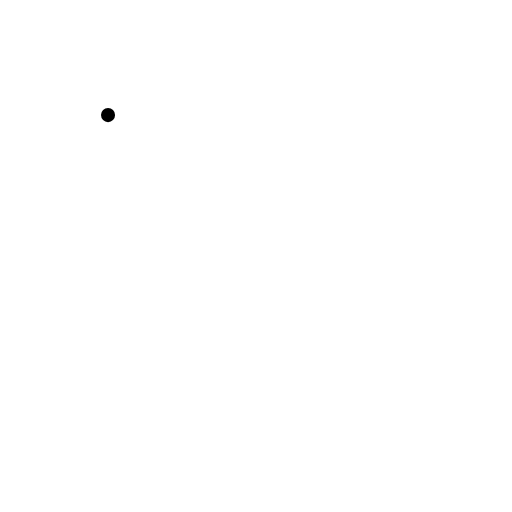
t = 0.00 s
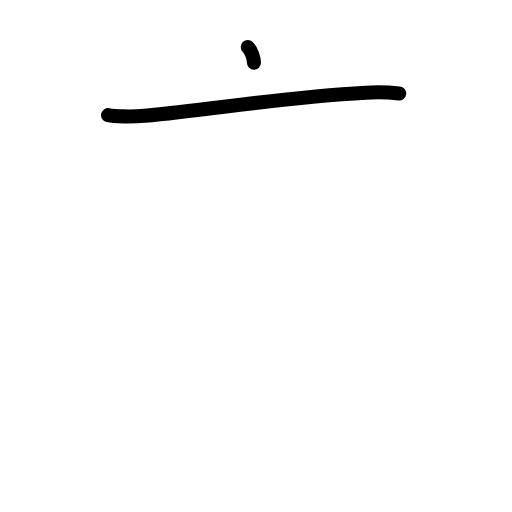
t = 1.38 s
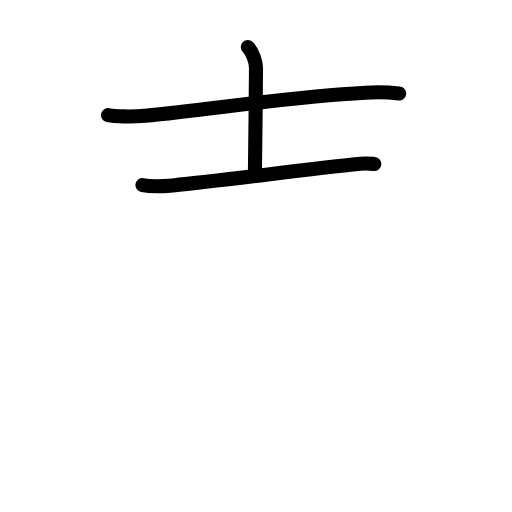
t = 2.83 s
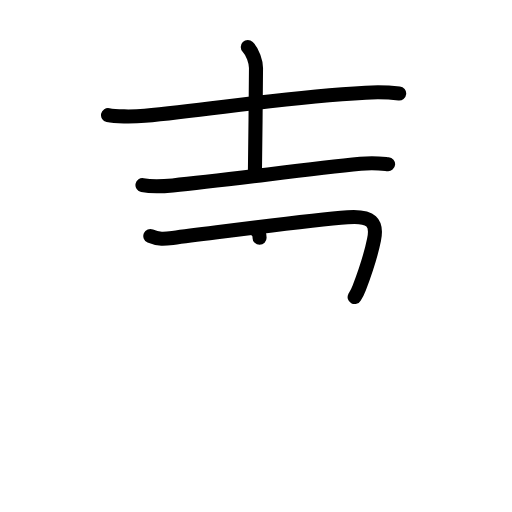
t = 4.25 s
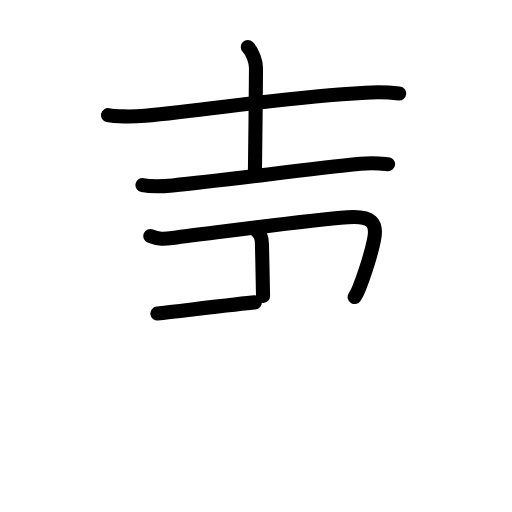
t = 5.50 s
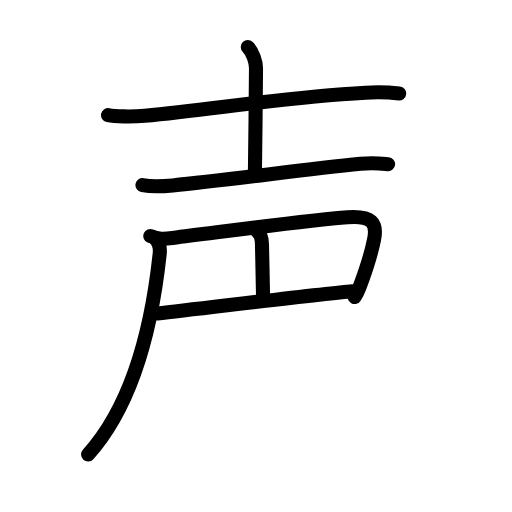
t = 7.00 s

The animated SVG that drew these frames (rendered in a browser with its animation timeline set to each time). Animation: 24 SMIL elements (animate=24); one cycle of 7.00 s.

<?xml version="1.0" encoding="UTF-8"?>
<!--
AniKanjiVG is licensed by CC-BY-SA Paul C. Sommerhoff (https://bitbucket.org/sommerhoff/anikanjivg).
AniKanjiVG uses KanjiVG which is licensed by CC-BY-SA Ulrich Apel (http://kanjivg.tagaini.net).
See also http://creativecommons.org/licenses/by-sa/3.0/
-->
<svg xmlns:kvg='http://kanjivg.tagaini.net' xmlns='http://www.w3.org/2000/svg' width='109' height='109' viewBox='0 0 109 109' style='fill:none;stroke:#000000;stroke-width:3;stroke-linecap:round;stroke-linejoin:round;' id="kvg:kanji_058f0"><g id="kvg:058f0" kvg:element="声"><g id="kvg:058f0-g1" kvg:element="士" kvg:variant="true" kvg:original="土" kvg:position="top" kvg:radical="general"><path id="kvg:058f0-s1" kvg:type="㇐" d="M23,24.5c1.42,0.31,5.02,0.4,7.82,0.14c14.99-1.39,28.63-3.89,47.02-4.91c3.4-0.19,5.44-0.02,7.14,0.16"><animate attributeName="d" begin="0.0s" dur="0.3333333333333333s" from="M23,24.5C23,24.5,23,24.5,23,24.5" to="M23,24.5c1.42,0.31,5.02,0.4,7.82,0.14" />
<animate attributeName="d" begin="0.3333333333333333s" dur="0.3333333333333333s" from="M23,24.5c1.42,0.31,5.02,0.4,7.82,0.14c0,0,0,0,0,0,0" to="M23,24.5c1.42,0.31,5.02,0.4,7.82,0.14c14.99-1.39,28.63-3.89,47.02-4.91" />
<animate attributeName="d" begin="0.6666666666666666s" dur="0.3333333333333333s" from="M23,24.5c1.42,0.31,5.02,0.4,7.82,0.14c14.99-1.39,28.63-3.89,47.02-4.91c0,0,0,0,0,0,0" to="M23,24.5c1.42,0.31,5.02,0.4,7.82,0.14c14.99-1.39,28.63-3.89,47.02-4.91c3.4-0.19,5.44-0.02,7.14,0.16" />
</path>
<path id="kvg:058f0-s2" kvg:type="㇑a" d="M52.75,10c1.06,1.06,1.75,3.25,1.75,4.5c0,0.83-0.18,20.94-0.23,22.15"><animate attributeName="d" begin="1.0s" dur="0.5s" from="M52.75,10C52.75,10,52.75,10,52.75,10" to="M52.75,10c1.06,1.06,1.75,3.25,1.75,4.5" />
<animate attributeName="d" begin="1.5s" dur="0.5s" from="M52.75,10c1.06,1.06,1.75,3.25,1.75,4.5c0,0,0,0,0,0,0" to="M52.75,10c1.06,1.06,1.75,3.25,1.75,4.5c0,0.83-0.18,20.94-0.23,22.15" />
<animate attributeName="d" begin="0s" dur="1.0s" from="M-100,-100" to="M-100,-100" />
</path>
<path id="kvg:058f0-s3" kvg:type="㇐" d="M30.33,39.41c1.68,0.32,4.76,0.22,6.44,0.06c11.24-1.08,27.49-3.33,39.97-4.6c2.79-0.29,4.48-0.05,5.88,0.08"><animate attributeName="d" begin="2.0s" dur="0.3333333333333333s" from="M30.33,39.41C30.33,39.41,30.33,39.41,30.33,39.41" to="M30.33,39.41c1.68,0.32,4.76,0.22,6.44,0.06" />
<animate attributeName="d" begin="2.3333333333333335s" dur="0.3333333333333333s" from="M30.33,39.41c1.68,0.32,4.76,0.22,6.44,0.06c0,0,0,0,0,0,0" to="M30.33,39.41c1.68,0.32,4.76,0.22,6.44,0.06c11.24-1.08,27.49-3.33,39.97-4.6" />
<animate attributeName="d" begin="2.6666666666666665s" dur="0.3333333333333333s" from="M30.33,39.41c1.68,0.32,4.76,0.22,6.44,0.06c11.24-1.08,27.49-3.33,39.97-4.6c0,0,0,0,0,0,0" to="M30.33,39.41c1.68,0.32,4.76,0.22,6.44,0.06c11.24-1.08,27.49-3.33,39.97-4.6c2.79-0.29,4.48-0.05,5.88,0.08" />
<animate attributeName="d" begin="0s" dur="2.0s" from="M-100,-100" to="M-100,-100" />
</path>
</g>
<g id="kvg:058f0-g2" kvg:position="bottom"><path id="kvg:058f0-s4" kvg:type="㇕" d="M32,50.25c1.75,0.75,3.05,0.62,4.74,0.41c12.38-1.54,28.89-3.8,37.26-4.41c5.12-0.38,6.38,1.12,5.63,4.76c-0.5,2.47-2.05,7.41-3.16,10.32c-0.49,1.28-0.87,1.73-0.97,1.91"><animate attributeName="d" begin="3.0s" dur="0.2s" from="M32,50.25C32,50.25,32,50.25,32,50.25" to="M32,50.25c1.75,0.75,3.05,0.62,4.74,0.41" />
<animate attributeName="d" begin="3.2s" dur="0.2s" from="M32,50.25c1.75,0.75,3.05,0.62,4.74,0.41c0,0,0,0,0,0,0" to="M32,50.25c1.75,0.75,3.05,0.62,4.74,0.41c12.38-1.54,28.89-3.8,37.26-4.41" />
<animate attributeName="d" begin="3.4s" dur="0.2s" from="M32,50.25c1.75,0.75,3.05,0.62,4.74,0.41c12.38-1.54,28.89-3.8,37.26-4.41c0,0,0,0,0,0,0" to="M32,50.25c1.75,0.75,3.05,0.62,4.74,0.41c12.38-1.54,28.89-3.8,37.26-4.41c5.12-0.38,6.38,1.12,5.63,4.76" />
<animate attributeName="d" begin="3.6s" dur="0.2s" from="M32,50.25c1.75,0.75,3.05,0.62,4.74,0.41c12.38-1.54,28.89-3.8,37.26-4.41c5.12-0.38,6.38,1.12,5.63,4.76c0,0,0,0,0,0,0" to="M32,50.25c1.75,0.75,3.05,0.62,4.74,0.41c12.38-1.54,28.89-3.8,37.26-4.41c5.12-0.38,6.38,1.12,5.63,4.76c-0.5,2.47-2.05,7.41-3.16,10.32" />
<animate attributeName="d" begin="3.8s" dur="0.2s" from="M32,50.25c1.75,0.75,3.05,0.62,4.74,0.41c12.38-1.54,28.89-3.8,37.26-4.41c5.12-0.38,6.38,1.12,5.63,4.76c-0.5,2.47-2.05,7.41-3.16,10.32c0,0,0,0,0,0,0" to="M32,50.25c1.75,0.75,3.05,0.62,4.74,0.41c12.38-1.54,28.89-3.8,37.26-4.41c5.12-0.38,6.38,1.12,5.63,4.76c-0.5,2.47-2.05,7.41-3.16,10.32c-0.49,1.28-0.87,1.73-0.97,1.91" />
<animate attributeName="d" begin="0s" dur="3.0s" from="M-100,-100" to="M-100,-100" />
</path>
<path id="kvg:058f0-s5" kvg:type="㇑a" d="M54.75,49.25c1,0.75,1.01,1.89,1.02,2.75C55.84,55.65,56,61.58,56,63"><animate attributeName="d" begin="4.0s" dur="0.5s" from="M54.75,49.25C54.75,49.25,54.75,49.25,54.75,49.25" to="M54.75,49.25c1,0.75,1.01,1.89,1.02,2.75" />
<animate attributeName="d" begin="4.5s" dur="0.5s" from="M54.75,49.25c1,0.75,1.01,1.89,1.02,2.75c0,0,0,0,0,0,0" to="M54.75,49.25c1,0.75,1.01,1.89,1.02,2.75C55.84,55.65,56,61.58,56,63" />
<animate attributeName="d" begin="0s" dur="4.0s" from="M-100,-100" to="M-100,-100" />
</path>
<path id="kvg:058f0-s6" kvg:type="㇐a" d="M33.5,66.75C43.62,65.62,68.75,62.5,75,62"><animate attributeName="d" begin="5.0s" dur="1.0s" from="M33.5,66.75C33.5,66.75,33.5,66.75,33.5,66.75" to="M33.5,66.75C43.62,65.62,68.75,62.5,75,62" />
<animate attributeName="d" begin="0s" dur="5.0s" from="M-100,-100" to="M-100,-100" />
</path>
<path id="kvg:058f0-s7" kvg:type="㇒" d="M33,50.75c0.81,0.81,1.13,2.01,1,3.25c-1.88,17.62-6.38,32.88-15.25,42.75"><animate attributeName="d" begin="6.0s" dur="0.5s" from="M33,50.75C33,50.75,33,50.75,33,50.75" to="M33,50.75c0.81,0.81,1.13,2.01,1,3.25" />
<animate attributeName="d" begin="6.5s" dur="0.5s" from="M33,50.75c0.81,0.81,1.13,2.01,1,3.25c0,0,0,0,0,0,0" to="M33,50.75c0.81,0.81,1.13,2.01,1,3.25c-1.88,17.62-6.38,32.88-15.25,42.75" />
<animate attributeName="d" begin="0s" dur="6.0s" from="M-100,-100" to="M-100,-100" />
</path>
</g>
</g>
</svg>
